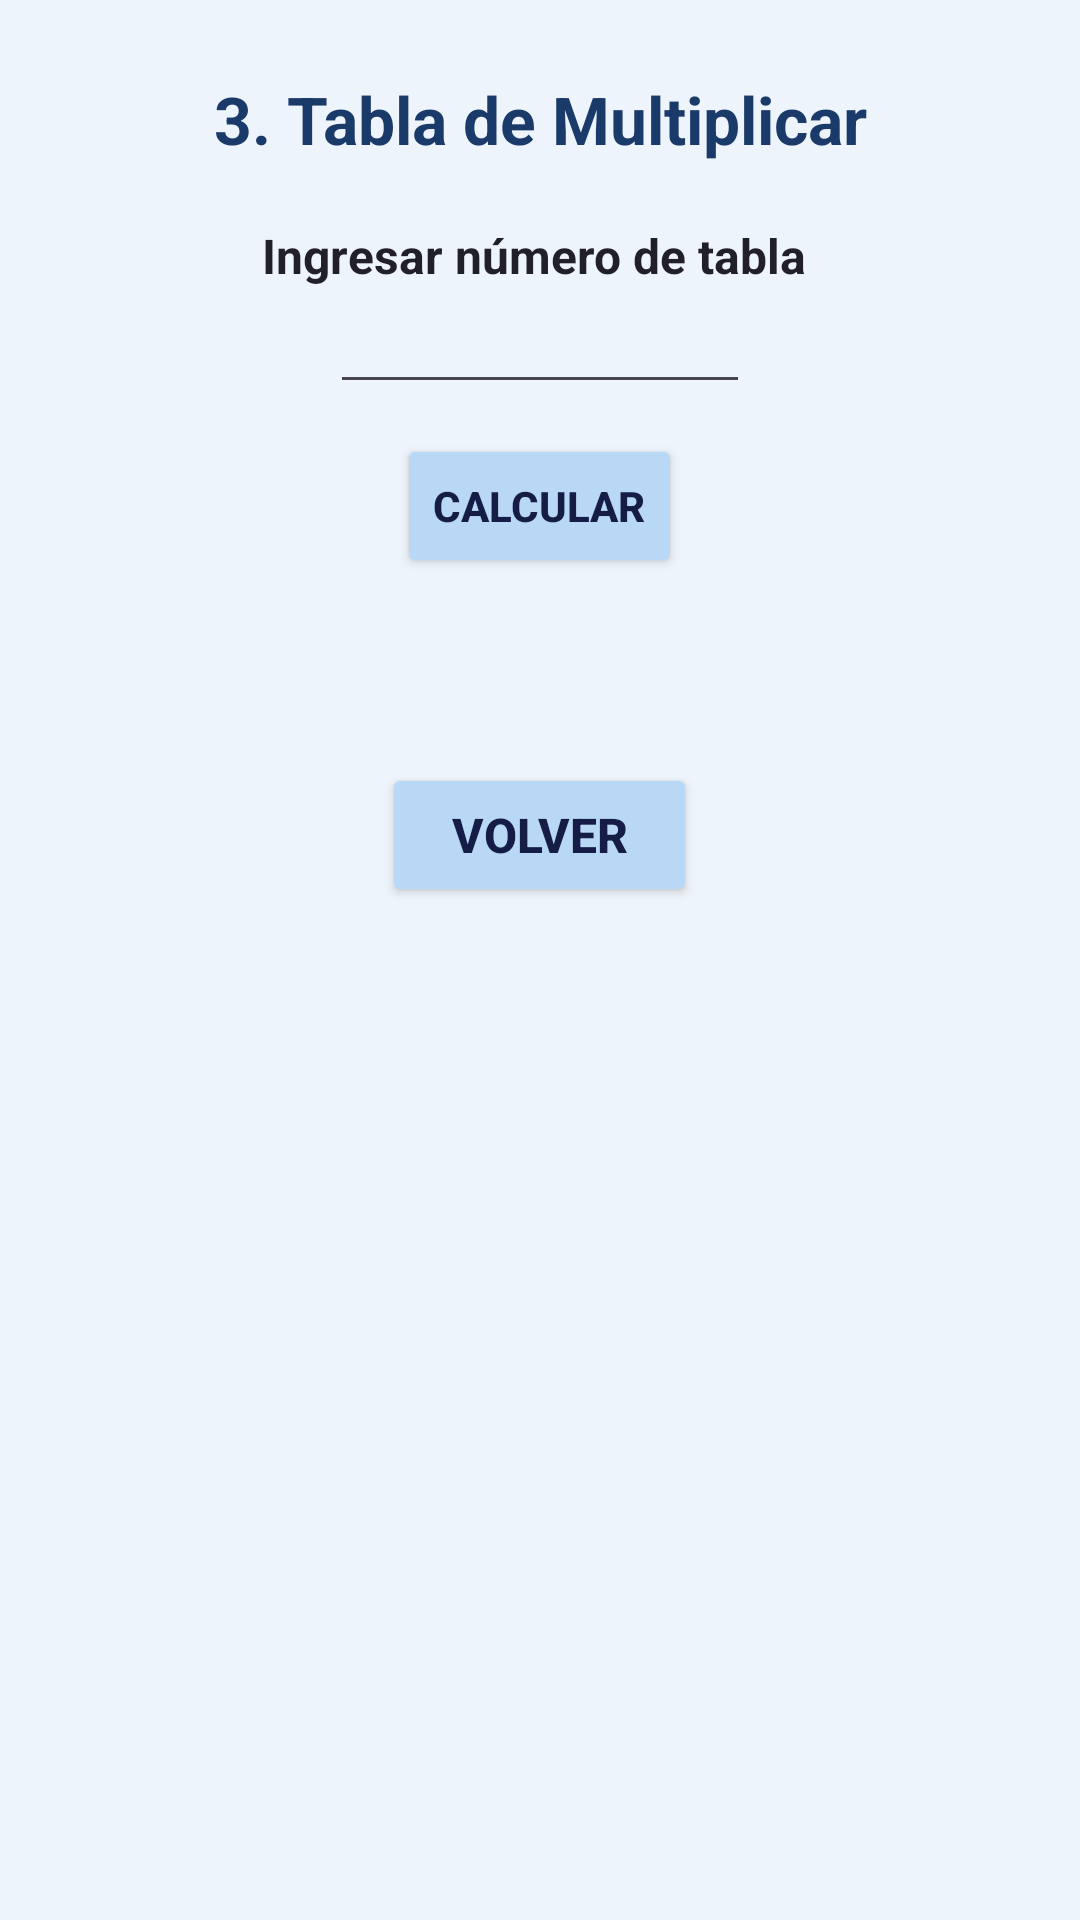

This screen was rendered from an Android layout file. Write that file and the resources it references.
<!-- AndroidManifest.xml: application theme Theme.App_movil_Ejercicios -->
<!-- res/layout/activity_ejercicio3.xml -->
<?xml version="1.0" encoding="utf-8"?>
<LinearLayout xmlns:android="http://schemas.android.com/apk/res/android"
    xmlns:app="http://schemas.android.com/apk/res-auto"
    xmlns:tools="http://schemas.android.com/tools"
    android:id="@+id/main"
    android:layout_width="match_parent"
    android:layout_height="match_parent"
    android:background="#EEF4FB"
    android:orientation="vertical"
    tools:context=".Ejercicio3">

    <TextView
        android:id="@+id/textView3"
        android:layout_width="wrap_content"
        android:layout_height="wrap_content"
        android:layout_gravity="center"
        android:layout_marginTop="25dp"
        android:text="3. Tabla de Multiplicar"
        android:textAlignment="center"
        android:textColor="#1A3A6A"
        android:textSize="22sp"
        android:textStyle="bold"
        app:layout_constraintBottom_toTopOf="@+id/btncalcular"
        app:layout_constraintTop_toTopOf="parent"
        tools:layout_editor_absoluteX="176dp" />

    <TextView
        android:id="@+id/textView"
        android:layout_width="wrap_content"
        android:layout_height="wrap_content"
        android:layout_gravity="center"
        android:layout_marginTop="20dp"
        android:text="Ingresar número de tabla "
        android:textColor="#211F2A"
        android:textSize="16sp"
        android:textStyle="bold" />

    <EditText
        android:id="@+id/TextNumber"
        android:layout_width="140dp"
        android:layout_height="wrap_content"
        android:layout_gravity="center"
        android:ems="10"
        android:inputType="number"
        android:textSize="16sp" />

    <Button
        android:id="@+id/btncalcular"
        android:layout_width="wrap_content"
        android:layout_height="wrap_content"
        android:layout_gravity="center"
        android:layout_marginTop="10dp"
        android:backgroundTint="#B8D8F5"
        android:text="Calcular"
        android:textColor="#151D47"
        android:textStyle="bold"
        app:layout_constraintBottom_toBottomOf="parent"
        app:layout_constraintTop_toTopOf="parent"
        app:layout_constraintVertical_bias="0.95"
        tools:layout_editor_absoluteX="160dp" />

    <TextView
        android:id="@+id/textViewTabla"
        android:layout_width="118dp"
        android:layout_height="wrap_content"
        android:layout_gravity="center"
        android:layout_marginTop="20dp"
        android:textAlignment="center"
        android:textSize="16sp" />

    <Button
        android:id="@+id/btnvolver3"
        android:layout_width="105dp"
        android:layout_height="wrap_content"
        android:layout_gravity="center"
        android:layout_marginTop="20dp"
        android:layout_marginBottom="40dp"
        android:backgroundTint="#B8D8F5"
        android:text="Volver"
        android:textColor="#151D47"
        android:textSize="16sp"
        android:textStyle="bold"
        app:rippleColor="#0B3657" />

</LinearLayout>
<!-- resources referenced by this layout -->
<resources>
  <style name="Theme.App_movil_Ejercicios" parent="Base.Theme.App_movil_Ejercicios" />
  <style name="Base.Theme.App_movil_Ejercicios" parent="Theme.Material3.DayNight.NoActionBar">
          
          
          <item name="android:statusBarColor">#EEF4FB</item>
          <item name="android:windowLightStatusBar">true</item>
      </style>
</resources>
